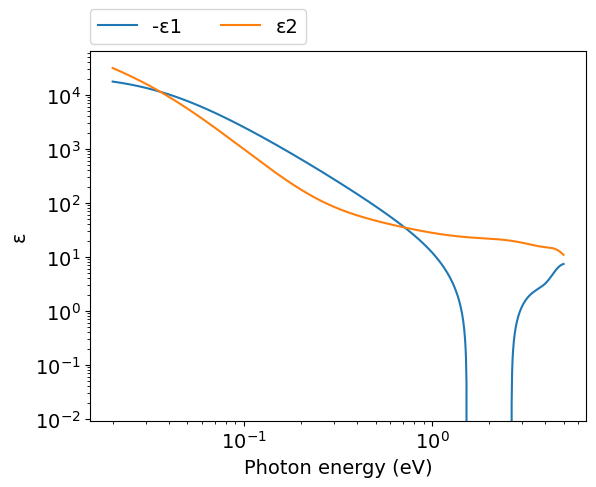
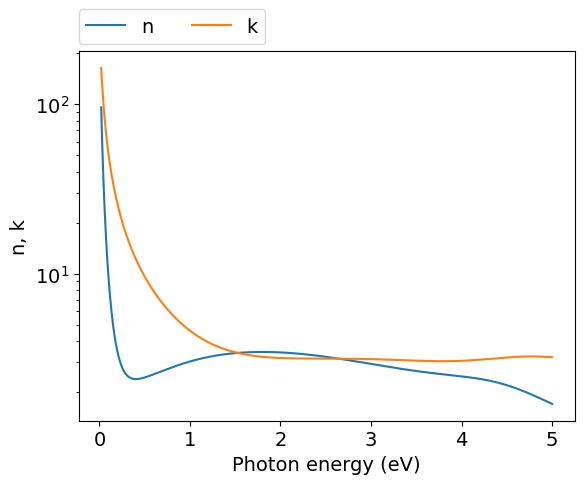
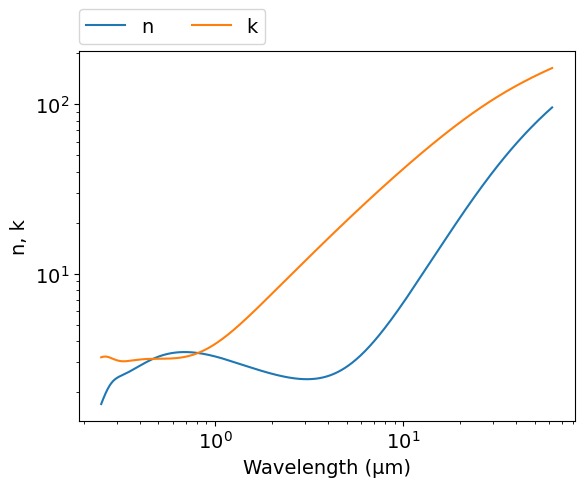

Recreate these plots in Python, in order.
# -*- coding: utf-8 -*-
# Author: Mikhail Polyanskiy
# Last modified: 2017-04-02
# Original data: Rakić et al. 1998, https://doi.org/10.1364/AO.37.005271

import numpy as np
import matplotlib.pyplot as plt

# Lorentz-Drude (LD) model parameters
ωp = 18.51  #eV
f0 = 0.084
Γ0 = 0.035 #eV

f1 = 0.031
Γ1 = 1.664 #eV
ω1 = 0.100 #eV

f2 = 0.140
Γ2 = 3.395 #eV
ω2 = 1.032 #eV

f3 = 0.530
Γ3 = 4.454 #eV
ω3 = 3.183 #eV

f4 = 0.130
Γ4 = 1.802 #eV
ω4 = 4.604 #eV

Ωp = f0**.5 * ωp  #eV

def LD(ω):  #ω: eV
    ε = 1-Ωp**2/(ω*(ω+1j*Γ0))
    ε += f1*ωp**2 / ((ω1**2-ω**2)-1j*ω*Γ1)
    ε += f2*ωp**2 / ((ω2**2-ω**2)-1j*ω*Γ2)
    ε += f3*ωp**2 / ((ω3**2-ω**2)-1j*ω*Γ3)
    ε += f4*ωp**2 / ((ω4**2-ω**2)-1j*ω*Γ4)
    return ε
  
ev_min=0.02
ev_max=5
npoints=1000
eV = np.logspace(np.log10(ev_min), np.log10(ev_max), npoints)
μm = 4.13566733e-1*2.99792458/eV
ε = LD(eV)
n = (ε**.5).real
k = (ε**.5).imag

#============================   DATA OUTPUT   =================================
file = open('out.txt', 'w')
for i in range(npoints-1, -1, -1):
    file.write('\n        {:.4e} {:.4e} {:.4e}'.format(μm[i],n[i],k[i]))
file.close()
    
    
#===============================   PLOT   =====================================
plt.rc('font', family='Arial', size='14')

plt.figure(1)
plt.plot(eV, -ε.real, label="-ε1")
plt.plot(eV, ε.imag, label="ε2")
plt.xlabel('Photon energy (eV)')
plt.ylabel('ε')
plt.xscale('log')
plt.yscale('log')
plt.legend(bbox_to_anchor=(0,1.02,1,0),loc=3,ncol=2,borderaxespad=0)

#plot n,k vs eV
plt.figure(2)
plt.plot(eV, n, label="n")
plt.plot(eV, k, label="k")
plt.xlabel('Photon energy (eV)')
plt.ylabel('n, k')
plt.yscale('log')
plt.legend(bbox_to_anchor=(0,1.02,1,0),loc=3,ncol=2,borderaxespad=0)

#plot n,k vs μm
plt.figure(3)
plt.plot(μm, n, label="n")
plt.plot(μm, k, label="k")
plt.xlabel('Wavelength (μm)')
plt.ylabel('n, k')
plt.xscale('log')
plt.yscale('log')
plt.legend(bbox_to_anchor=(0,1.02,1,0),loc=3,ncol=2,borderaxespad=0)
